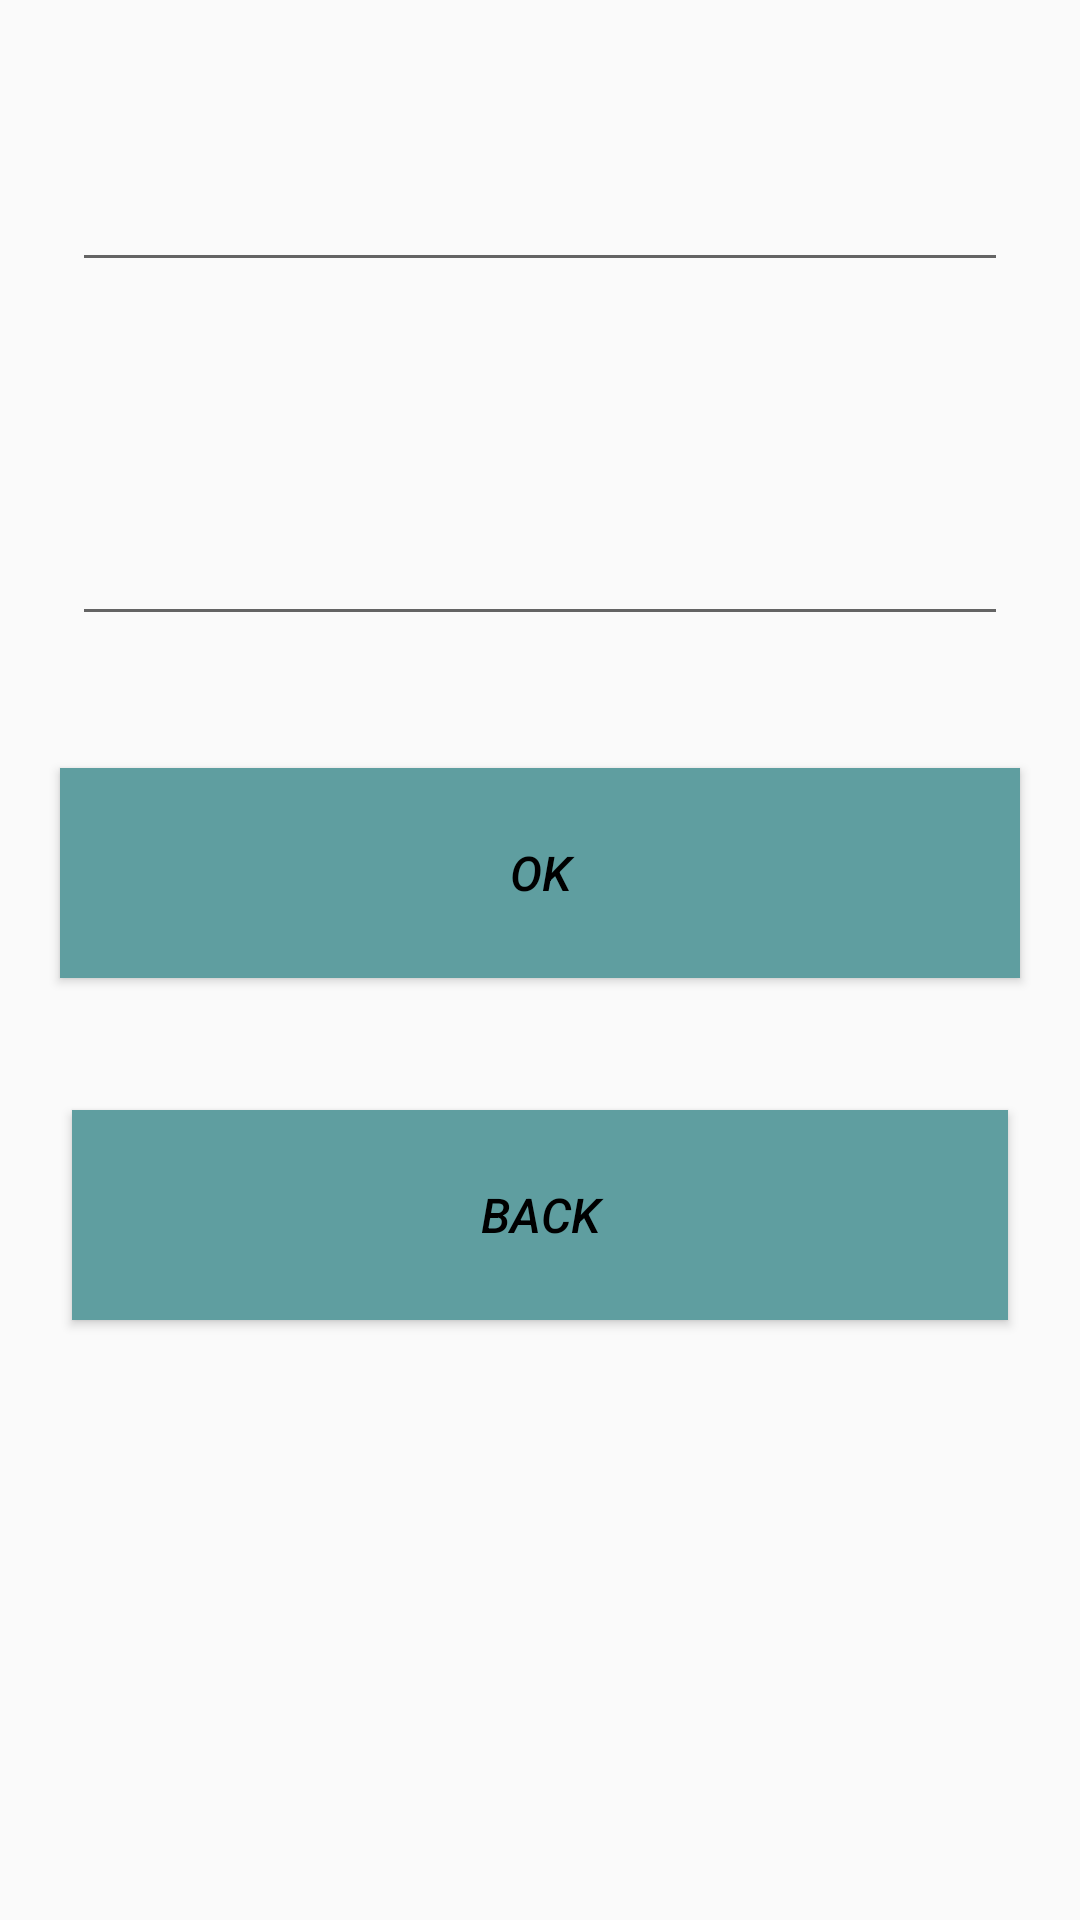

This screen was rendered from an Android layout file. Write that file and the resources it references.
<!-- AndroidManifest.xml: application theme AppTheme -->
<!-- res/layout/activity_train_alone.xml -->
<?xml version="1.0" encoding="utf-8"?>
<RelativeLayout  xmlns:android="http://schemas.android.com/apk/res/android"
    xmlns:app="http://schemas.android.com/apk/res-auto"
    xmlns:tools="http://schemas.android.com/tools"
    android:layout_width="match_parent"
    android:layout_height="match_parent"
    android:orientation="vertical"
    tools:context="com.example.ania.fitapplication.TrainAlone">

    <ImageView
        android:src="@drawable/pobrane"
        android:layout_width="match_parent"
        android:layout_height="match_parent"
        android:scaleType="centerCrop"/>

    <LinearLayout
        android:layout_width="match_parent"
        android:layout_height="match_parent"
        android:orientation="vertical">

        <EditText
            android:id="@+id/calories_text"
            style="@style/ButtonStyle"
            android:layout_width="match_parent"
            android:hint="How many calories do you want to burn? "
            android:inputType="number"
            android:textColor="@android:color/black"
            android:textColorHint="@android:color/black"
            android:textStyle="bold" />

        <EditText
            android:id="@+id/time_text"
            style="@style/ButtonStyle"
            android:hint="How much time do you have? [min]"
            android:inputType="number"
            android:textColor="@android:color/black"
            android:textColorHint="@android:color/black"
            android:textStyle="bold" />

    <Button
        style="@style/ButtonStyle"
        android:background="@color/ButtonColor"
        android:layout_margin="20dp"
        android:text="Ok"
        android:onClick="Ok"/>

    <Button
        style="@style/ButtonStyle"
        android:background="@color/ButtonColor"
        android:text="@string/back"
        android:onClick="Back"/>

    </LinearLayout>
</RelativeLayout >
<!-- resources referenced by this layout -->
<resources>
  <color name="ButtonColor">#5f9ea0	 </color>
  <string name="back">Back</string>
  <style name="ButtonStyle">
          <item name="android:layout_width">match_parent</item>
          <item name="android:layout_height">70dp</item>
          <item name="android:gravity">center</item>
          <item name="android:textColor">@android:color/black</item>
          <item name="android:textStyle">italic</item>
          <item name="android:textSize">16sp</item>
          <item name="android:layout_centerHorizontal">true</item>
          <item name="android:layout_margin">24dp</item>
          <item name="android:padding">10dp</item>
  
  
      </style>
  <style name="AppTheme" parent="Theme.AppCompat.Light">
          
          <item name="colorPrimary">#607D8B</item>
          <item name="colorPrimaryDark">#607D8B</item>
          <item name="colorAccent">#01579B</item>
      </style>
</resources>
